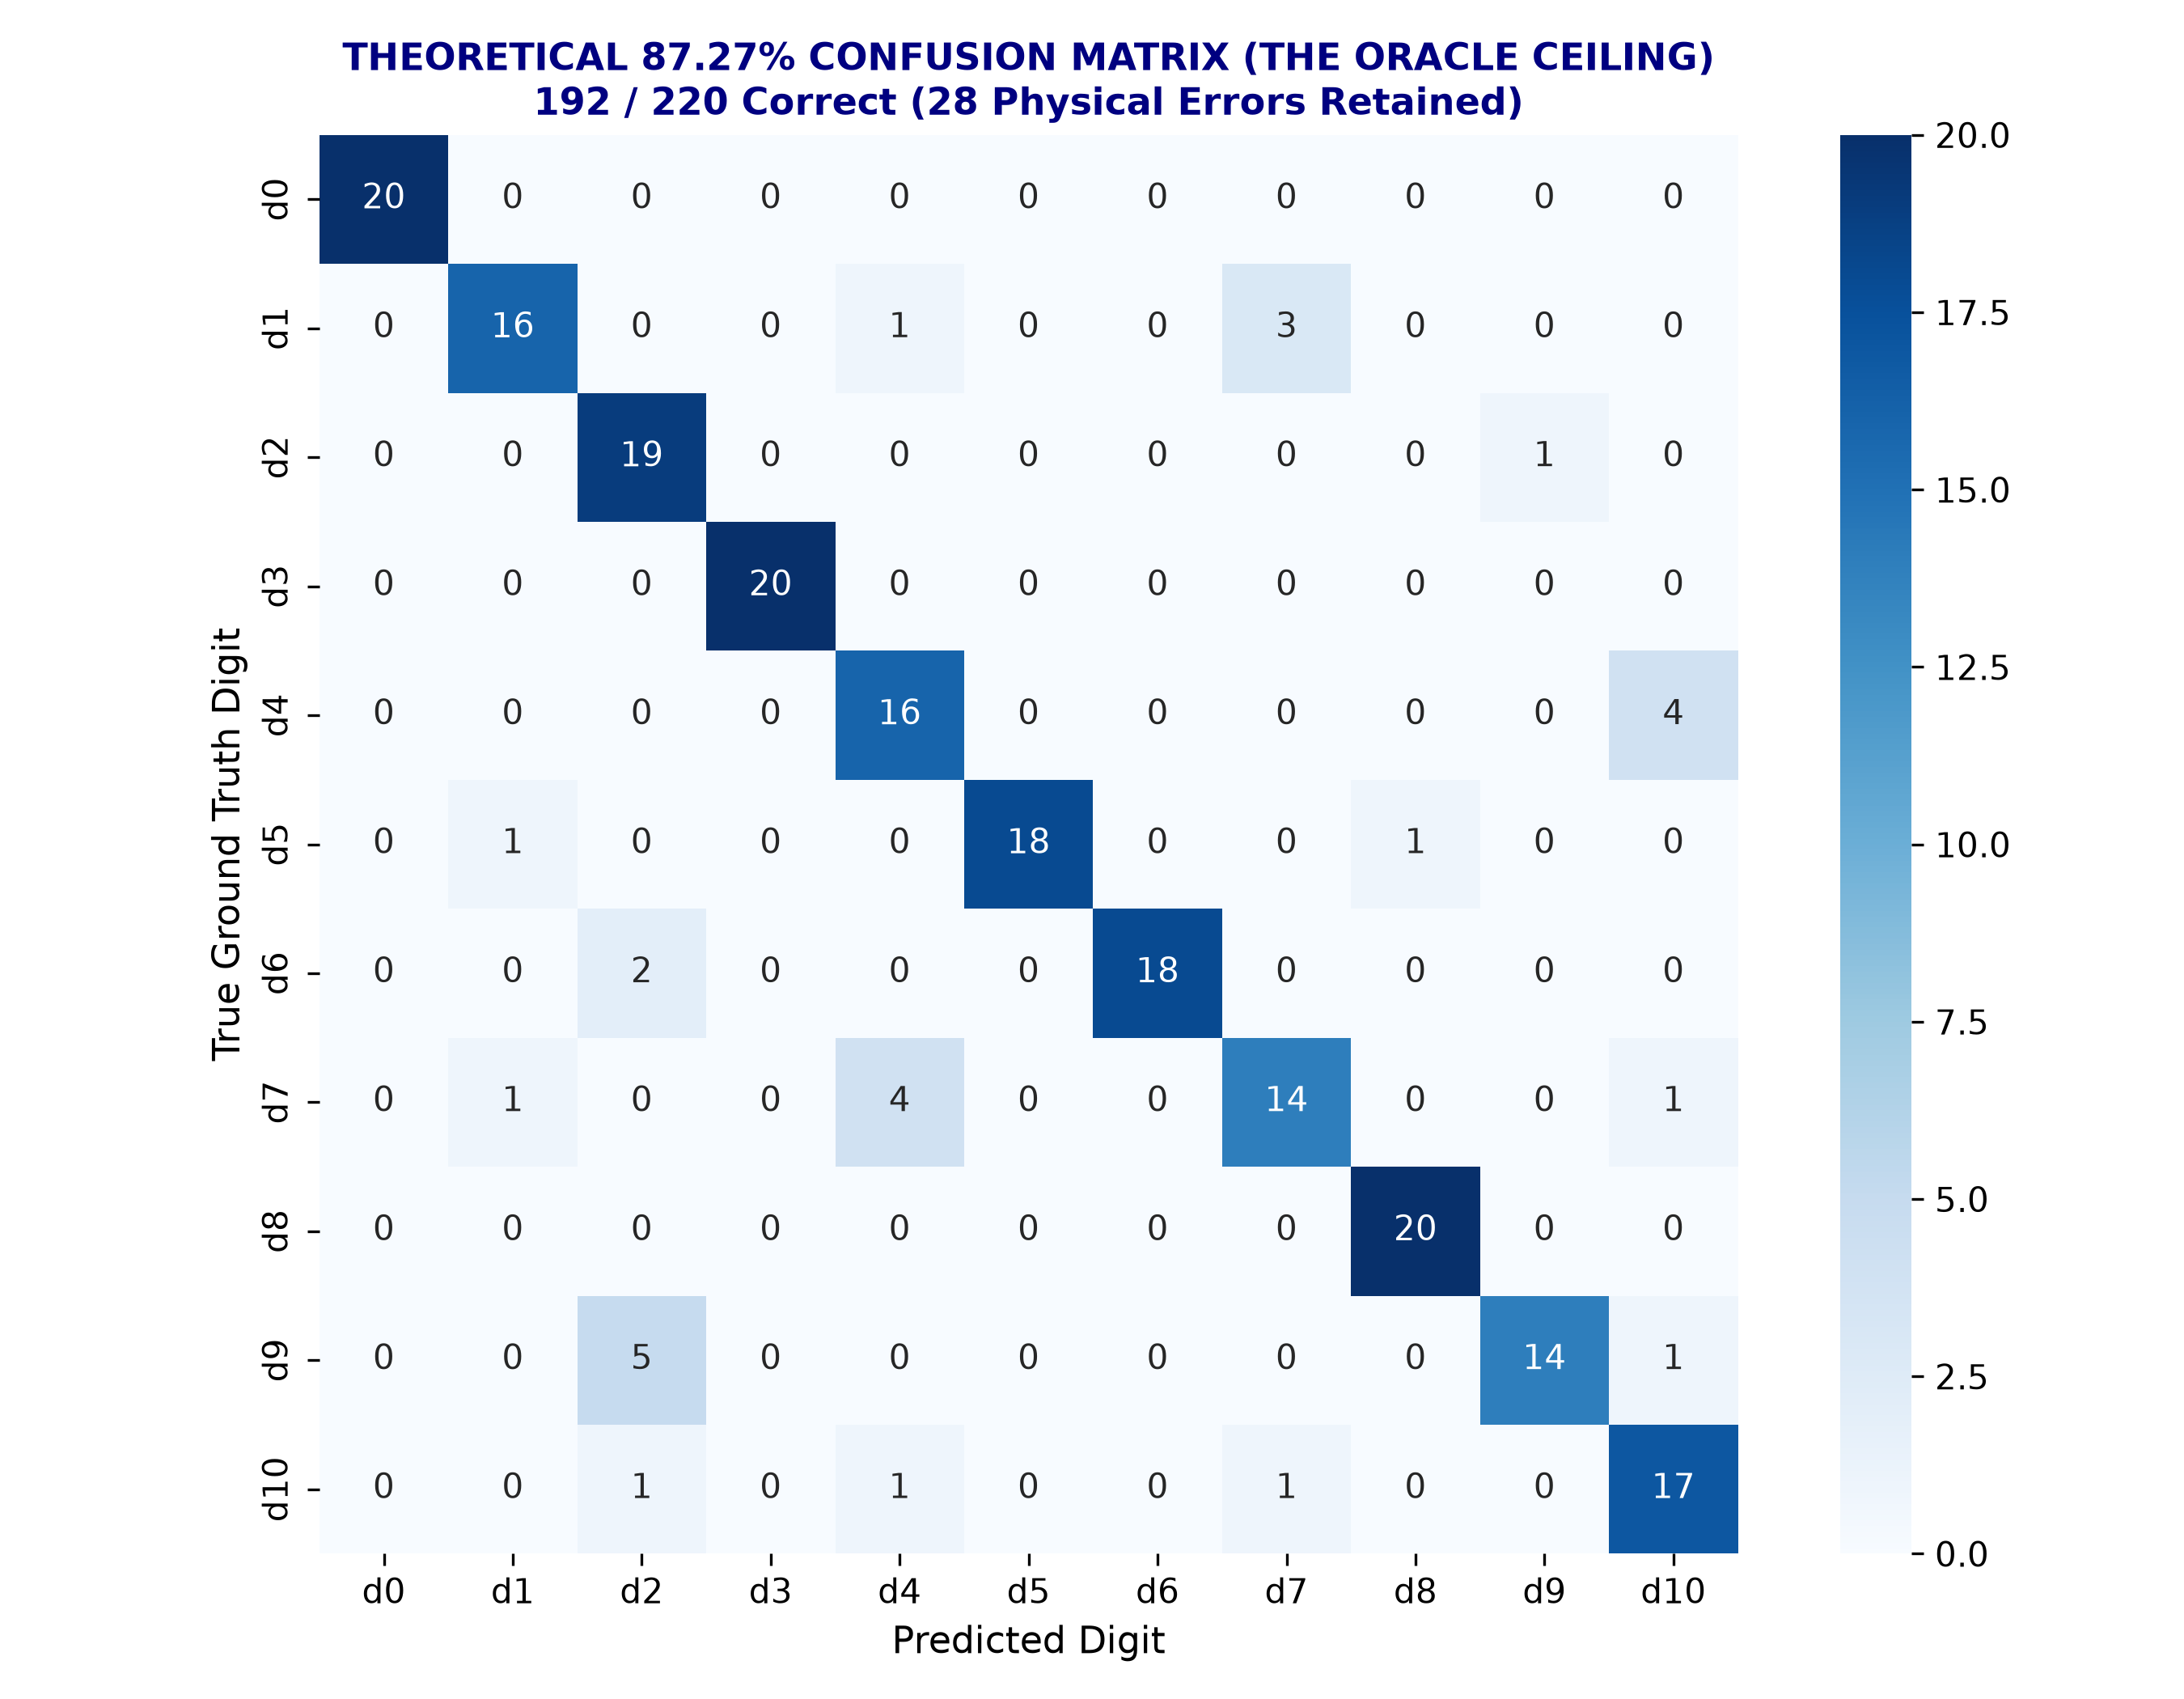

The table this chart was drawn from, first rows:
, d0, d1, d2, d3, d4, d5, d6, d7, d8, d9, d10
d0, 20, 0, 0, 0, 0, 0, 0, 0, 0, 0, 0
d1, 0, 16, 0, 0, 1, 0, 0, 3, 0, 0, 0
d2, 0, 0, 19, 0, 0, 0, 0, 0, 0, 1, 0
d3, 0, 0, 0, 20, 0, 0, 0, 0, 0, 0, 0
d4, 0, 0, 0, 0, 16, 0, 0, 0, 0, 0, 4
d5, 0, 1, 0, 0, 0, 18, 0, 0, 1, 0, 0
d6, 0, 0, 2, 0, 0, 0, 18, 0, 0, 0, 0
d7, 0, 1, 0, 0, 4, 0, 0, 14, 0, 0, 1
d8, 0, 0, 0, 0, 0, 0, 0, 0, 20, 0, 0
d9, 0, 0, 5, 0, 0, 0, 0, 0, 0, 14, 1
d10, 0, 0, 1, 0, 1, 0, 0, 1, 0, 0, 17
